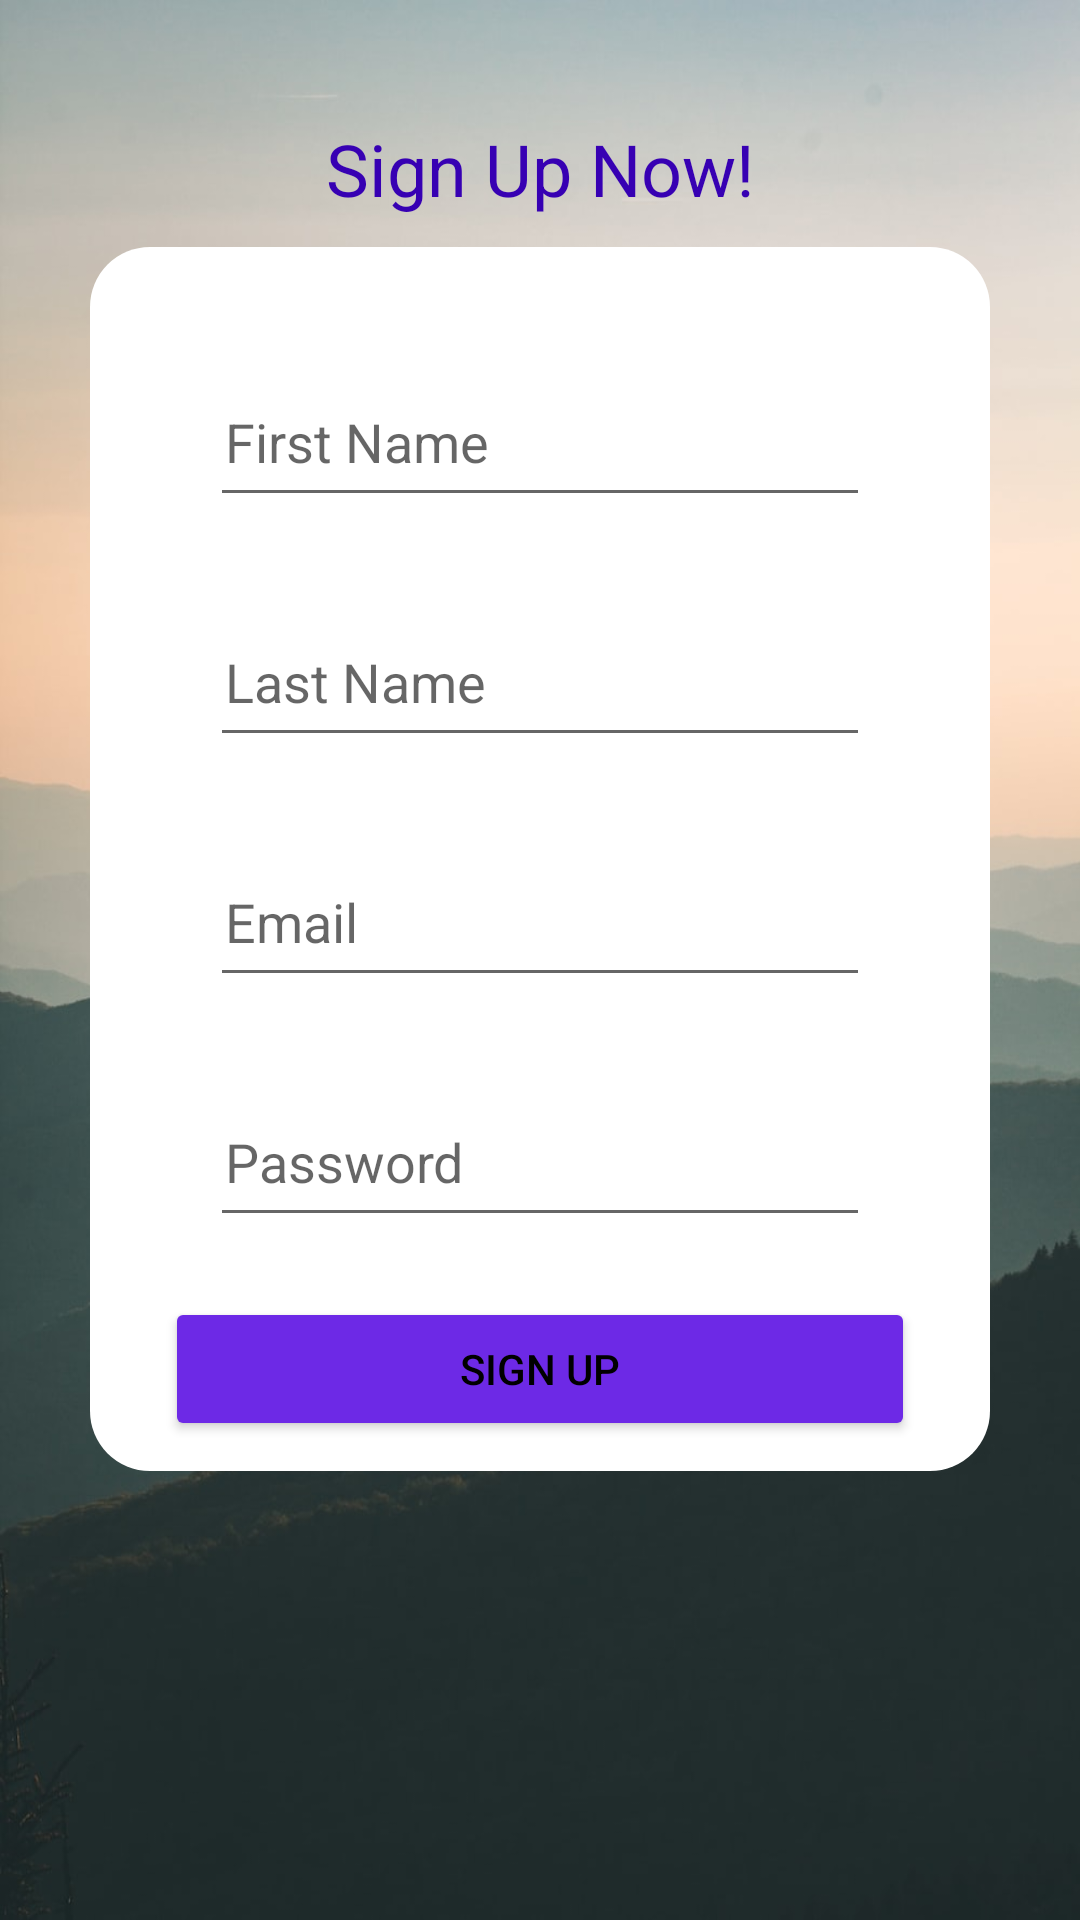

This screen was rendered from an Android layout file. Write that file and the resources it references.
<!-- AndroidManifest.xml: application theme Theme.AppCompat.Light -->
<!-- res/layout/activity_register_activity.xml -->
<?xml version="1.0" encoding="utf-8"?>
<ScrollView xmlns:android="http://schemas.android.com/apk/res/android"
    xmlns:app="http://schemas.android.com/apk/res-auto"
    xmlns:tools="http://schemas.android.com/tools"
    android:layout_width="match_parent"
    android:layout_height="match_parent"
    tools:context=".RegisterActivity"
    android:background="@drawable/back">

    <LinearLayout
        android:layout_width="match_parent"
        android:layout_height="wrap_content"
        android:orientation="vertical">

        <TextView
            android:layout_width="match_parent"
            android:layout_height="wrap_content"
            android:text="Sign Up Now!"
            android:textAppearance="@style/TextAppearance.AppCompat.Headline"
            android:gravity="center"
            android:textColor="@color/purple_700"
            android:layout_marginTop="40dp"/>

        <RelativeLayout
            android:layout_width="match_parent"
            android:layout_height="wrap_content"
            android:background="@drawable/border"
            android:layout_marginStart="30dp"
            android:layout_marginEnd="30dp"
            android:layout_marginTop="10dp"
            android:padding="10dp">

            <EditText
                android:layout_width="match_parent"
                android:layout_height="50dp"
                android:id="@+id/editText_register_fname"
                android:hint="First Name"
                android:layout_marginTop="30dp"
                android:layout_marginStart="30dp"
                android:layout_marginEnd="30dp"
                android:padding="5dp"
                android:inputType="text"/>

            <EditText
                android:layout_width="match_parent"
                android:layout_height="50dp"
                android:id="@+id/editText_register_lname"
                android:hint="Last Name"
                android:layout_below="@id/editText_register_fname"
                android:layout_marginTop="30dp"
                android:layout_marginStart="30dp"
                android:layout_marginEnd="30dp"
                android:padding="5dp"
                android:inputType="text"/>

            <EditText
                android:layout_width="match_parent"
                android:layout_height="50dp"
                android:id="@+id/editText_register_email"
                android:hint="Email"
                android:layout_below="@id/editText_register_lname"
                android:layout_marginTop="30dp"
                android:layout_marginStart="30dp"
                android:layout_marginEnd="30dp"
                android:padding="5dp"
                android:inputType="text"/>

            <EditText
                android:layout_width="match_parent"
                android:layout_height="50dp"
                android:id="@+id/editText_register_pad"
                android:hint="Password"
                android:layout_below="@id/editText_register_email"
                android:layout_marginTop="30dp"
                android:layout_marginStart="30dp"
                android:layout_marginEnd="30dp"
                android:padding="5dp"
                android:inputType="text"/>

            <Button
                android:id="@+id/button_register"
                android:layout_width="250dp"
                android:layout_height="wrap_content"
                android:layout_below="@id/editText_register_pad"
                android:layout_centerHorizontal="true"
                android:layout_marginTop="20dp"
                android:backgroundTint="@color/spacePurple"
                android:text="Sign Up"
                android:textColor="@color/black" />





        </RelativeLayout>







    </LinearLayout>

</ScrollView>
<!-- resources referenced by this layout -->
<resources>
  <color name="black">#FF000000</color>
  <color name="purple_700">#FF3700B3</color>
  <color name="spacePurple">#6D29E6</color>
  <!-- drawable back: jpg bitmap (drawable, 56440 bytes) -->
  <!-- drawable border (drawable) -->
  <?xml version="1.0" encoding="utf-8"?>
  <shape xmlns:android="http://schemas.android.com/apk/res/android">
  
      <solid android:color="#FFFFFF" />
  
  
      <solid android:width="2dp"/>
  
      <corners android:radius="20dp"/>
  
  
  
  
  </shape>
</resources>
